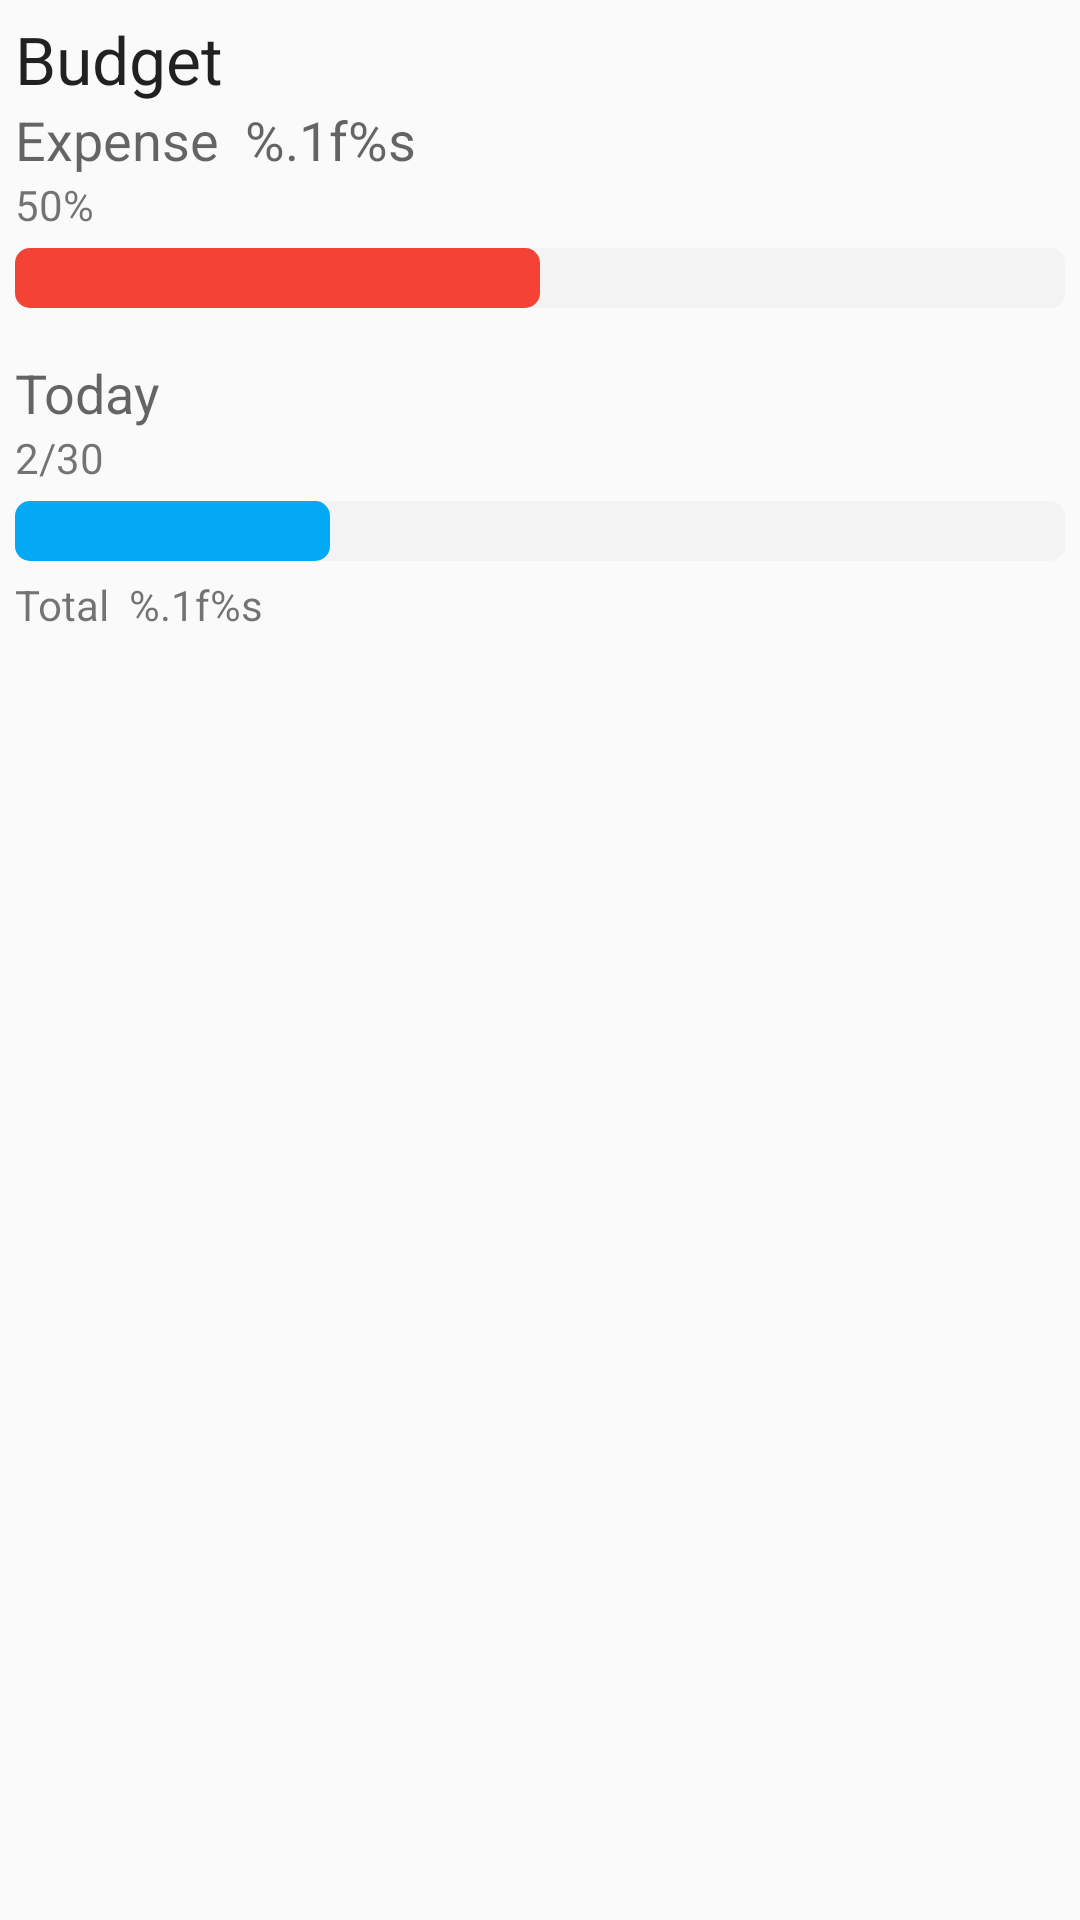

Here is an Android app screen rendered from its layout file. Give the layout XML and the strings, colors and styles it references.
<!-- AndroidManifest.xml: application theme Theme.Expense -->
<!-- res/layout/fragment_budget.xml -->
<?xml version="1.0" encoding="utf-8"?>
<FrameLayout xmlns:android="http://schemas.android.com/apk/res/android"
    xmlns:tools="http://schemas.android.com/tools"
    android:layout_width="match_parent"
    android:layout_height="match_parent">
<TextView
    android:layout_width="wrap_content"
    android:layout_height="wrap_content"
    android:layout_gravity="center"
    style="@style/TextAppearance.AppCompat.Large"
    android:drawableTint="?android:textColorPrimary"
    android:drawableLeft="@drawable/ic_stats"
    android:text="No Budget Set"/>

    <LinearLayout
        android:id="@+id/layout"
        android:layout_width="match_parent"
        android:layout_height="match_parent"
        android:orientation="vertical"
        android:padding="5dp"
        android:visibility="visible"
        android:background="?android:windowBackground"
        tools:context=".ui.tabs.BudgetFragment">

        <TextView
            android:id="@+id/tBudget"
            style="@style/TextAppearance.AppCompat.Large"
            android:layout_width="wrap_content"
            android:layout_height="wrap_content"
            android:singleLine="true"
            android:text="Budget" />

        <TextView
            android:id="@+id/col2"
            style="@style/TextAppearance.AppCompat.Medium"
            android:layout_width="wrap_content"
            android:layout_height="wrap_content"
            android:singleLine="true"
            android:text="@string/expense_f" />
        <TextView
            android:id="@+id/percent"
            android:layout_width="wrap_content"
            android:layout_height="wrap_content"
            android:singleLine="true"
            android:text="50%"/>

        <ProgressBar
            android:id="@+id/progress_ex"
            style="?android:attr/progressBarStyleHorizontal"
            android:layout_width="match_parent"
            android:layout_height="20dp"
            android:layout_marginTop="5dp"
            android:progress="50"
            android:progressDrawable="@drawable/progress"
            android:progressTint="#F44336" />

        <TextView
            android:id="@+id/today"
            android:layout_width="wrap_content"
            android:layout_height="wrap_content"
            style="@style/TextAppearance.AppCompat.Medium"
            android:layout_marginTop="@dimen/fab_margin"
            android:text="Today" />
        <TextView
            android:id="@+id/date"
            android:layout_width="wrap_content"
            android:layout_height="wrap_content"
            android:text="2/30" />

        <ProgressBar
            android:id="@+id/progress_today"
            style="?android:attr/progressBarStyleHorizontal"
            android:layout_width="match_parent"
            android:layout_height="20dp"
            android:layout_marginTop="5dp"
            android:progress="30"
            android:progressDrawable="@drawable/progress"
            android:progressTint="@color/blue" />

        <TextView
            android:id="@+id/total"
            android:layout_width="wrap_content"
            android:layout_height="wrap_content"
            android:layout_marginTop="5dp"
            android:singleLine="true"
            android:text="@string/total_f" />

    </LinearLayout>
</FrameLayout>
<!-- resources referenced by this layout -->
<resources>
  <color name="blue">#03A9F4</color>
  <dimen name="fab_margin">16dp</dimen>
  <!-- drawable ic_stats (drawable) -->
  <vector android:height="24dp"
      android:viewportHeight="24" android:viewportWidth="24"
      android:width="24dp" xmlns:android="http://schemas.android.com/apk/res/android">
      <path android:fillColor="#8A000000" android:pathData="M5,9.2h3L8,19L5,19zM10.6,5h2.8v14h-2.8zM16.2,13L19,13v6h-2.8z"/>
  </vector>
  <!-- drawable progress (drawable) -->
  <?xml version="1.0" encoding="utf-8"?>
  <layer-list xmlns:android="http://schemas.android.com/apk/res/android">
  
      <item android:id="@android:id/background">
          <shape android:tint="@color/gray_60">
              <corners android:radius="5dip" />
              <solid android:color="#5fff" />
          </shape>
      </item>
  
      <item android:id="@android:id/progress">
          <scale android:scaleWidth="100%">
              <shape>
                  <corners android:radius="5dip" />
                  <solid android:color="?android:attr/colorControlActivated" />
              </shape>
          </scale>
      </item>
  
  </layer-list>
  <string formatted="true" name="expense_f">Expense \n%.1f%s</string>
  <string formatted="true" name="total_f">Total \n%.1f%s</string>
  <style name="Theme.Expense" parent="Theme.AppCompat.DayNight.DarkActionBar">
          <item name="colorPrimary">@color/purple_500</item>
          <item name="colorPrimaryVariant">@color/purple_700</item>
          <item name="colorOnPrimary">@color/black</item>
          <item name="layoutColor">@color/gray_60</item>
          
          <item name="colorSecondary">@color/teal_700</item>
          <item name="colorSecondaryVariant">@color/teal_700</item>
          <item name="colorOnSecondary">@color/black</item>
          <item name="android:statusBarColor">@color/purple_700</item>
          <item name="boxStrokeColor">@color/gray_60</item>
          <item name="cardBackgroundColor">@color/cardview_light_background</item>
      </style>
  <color name="gray_60">#E3E3E3</color>
  <color name="purple_500">#FF6200EE</color>
  <color name="purple_700">#FF3700B3</color>
  <color name="black">#1F2727</color>
  <color name="teal_700">#FF018786</color>
</resources>
